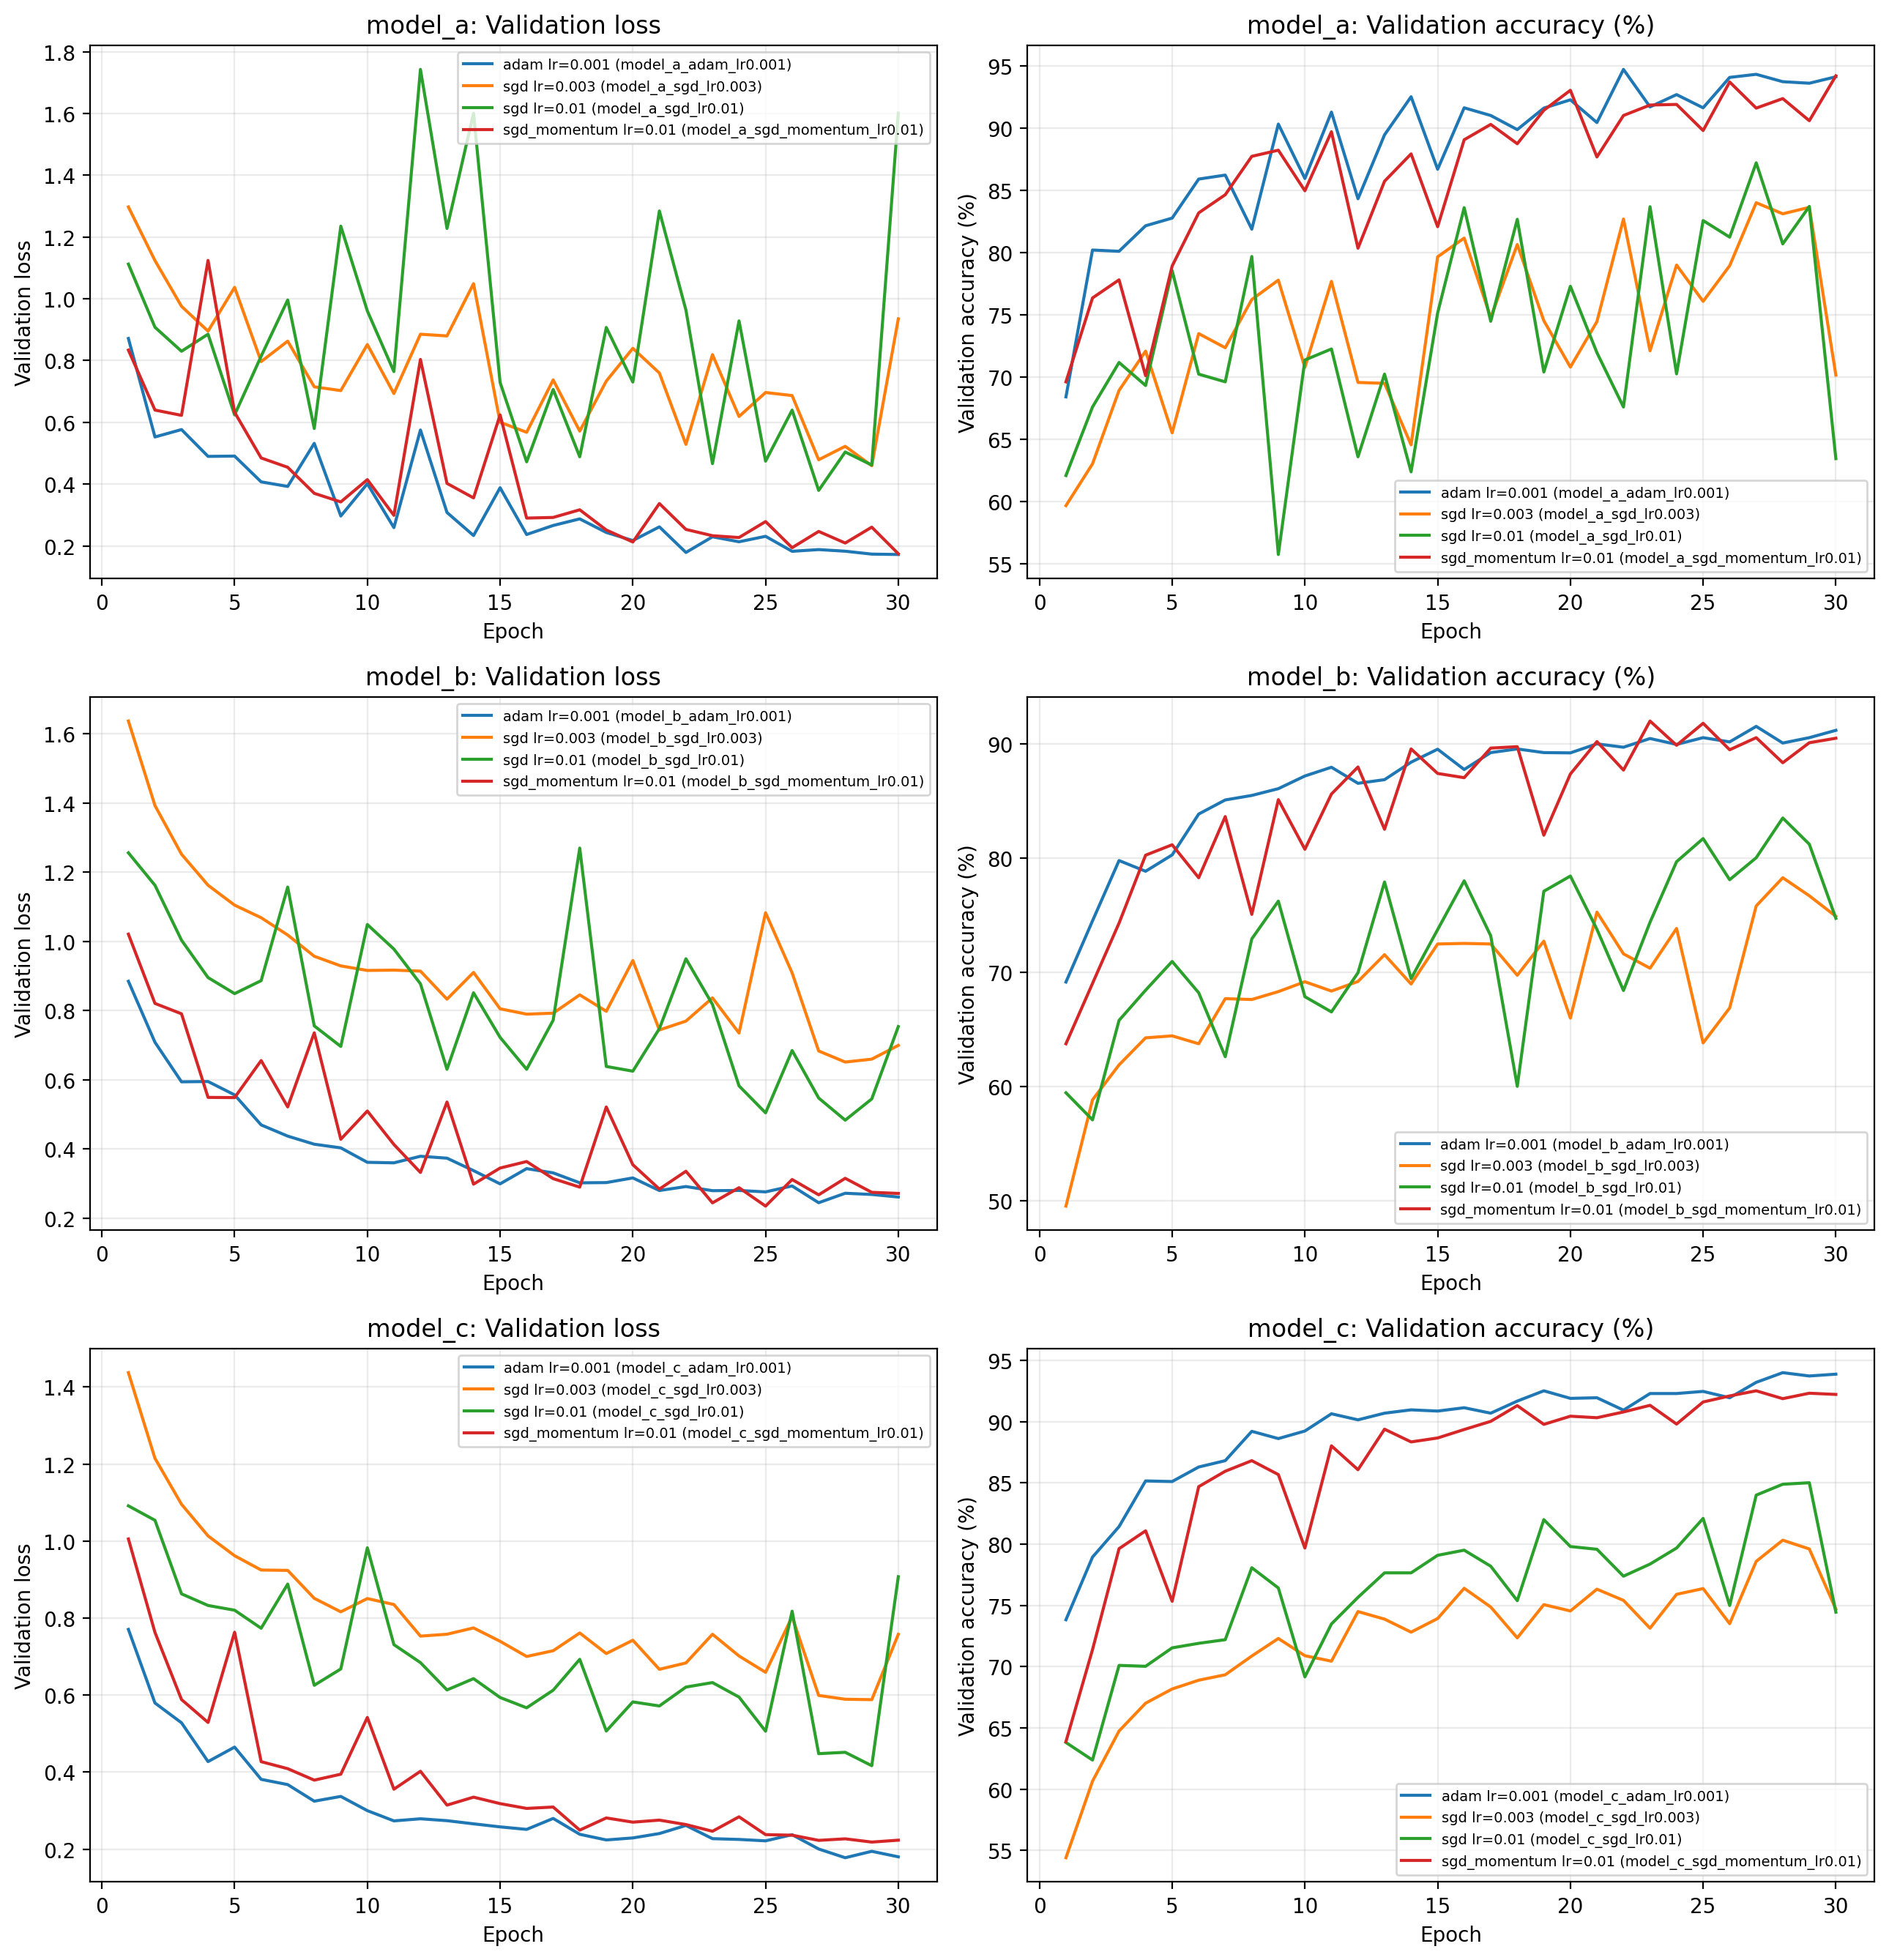

The table this chart was drawn from, first rows:
run_folder, model, optimizer, learning_rate, selected_epoch, selected_val_loss, selected_val_accuracy_percent, mean_train_seconds, mean_train_seconds_excluding_first
model_a_adam_lr0.001, model_a, adam, 0.001, 30, 0.1721, 94.12, 26.78, 25.27
model_a_sgd_lr0.003, model_a, sgd, 0.003, 29, 0.4595, 83.63, 28.1, 24.19
model_a_sgd_lr0.01, model_a, sgd, 0.01, 27, 0.3796, 87.21, 26.01, 26.03
model_a_sgd_momentum_lr0.01, model_a, sgd_momentum, 0.01, 30, 0.1745, 94.2, 23.94, 23.95
model_b_adam_lr0.001, model_b, adam, 0.001, 27, 0.2445, 91.56, 27.79, 24.95
model_b_sgd_lr0.003, model_b, sgd, 0.003, 28, 0.6512, 78.3, 27.93, 23.4
model_b_sgd_lr0.01, model_b, sgd, 0.01, 28, 0.4831, 83.53, 25.39, 25.46
model_b_sgd_momentum_lr0.01, model_b, sgd_momentum, 0.01, 25, 0.2347, 91.83, 26.1, 26.21
model_c_adam_lr0.001, model_c, adam, 0.001, 28, 0.1776, 94.0, 30.53, 25.62
model_c_sgd_lr0.003, model_c, sgd, 0.003, 29, 0.5881, 79.6, 24.33, 24.4
model_c_sgd_lr0.01, model_c, sgd, 0.01, 29, 0.4166, 85.01, 34.29, 29.17
model_c_sgd_momentum_lr0.01, model_c, sgd_momentum, 0.01, 29, 0.2183, 92.32, 25.92, 26
